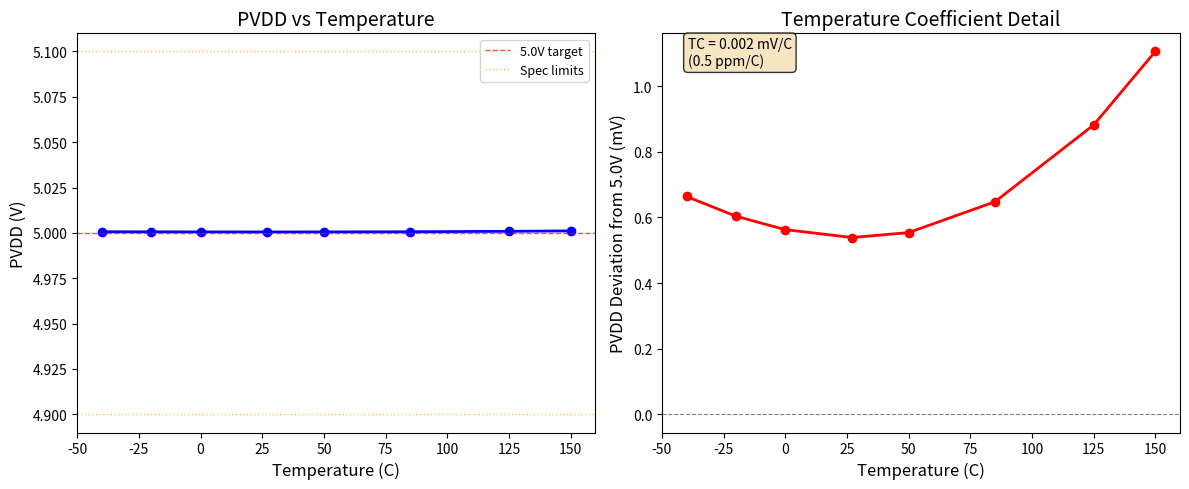

Source code (Python): (Note: this script raises an exception after producing the figure.)
import matplotlib
matplotlib.use('Agg')
import matplotlib.pyplot as plt
import numpy as np

temps = [-40, -20, 0, 27, 50, 85, 125, 150]
pvdd_vals = [5.000664, 5.000604, 5.000563, 5.000539, 5.000554, 5.000648, 5.000882, 5.001106]

temps = np.array(temps)
pvdd = np.array(pvdd_vals)

# Convert to mV deviation from 5.0V
pvdd_mv = (pvdd - 5.0) * 1000

fig, (ax1, ax2) = plt.subplots(1, 2, figsize=(12, 5))

# Left: PVDD absolute
ax1.plot(temps, pvdd, 'bo-', linewidth=2, markersize=6)
ax1.axhline(y=5.0, color='r', linestyle='--', linewidth=1, alpha=0.7, label='5.0V target')
ax1.axhline(y=4.9, color='orange', linestyle=':', linewidth=1, alpha=0.7, label='Spec limits')
ax1.axhline(y=5.1, color='orange', linestyle=':', linewidth=1, alpha=0.7)
ax1.set_xlabel('Temperature (C)', fontsize=12)
ax1.set_ylabel('PVDD (V)', fontsize=12)
ax1.set_title('PVDD vs Temperature', fontsize=14)
ax1.legend(fontsize=9)
ax1.set_xlim(-50, 160)

# Right: mV deviation (zoomed in)
ax2.plot(temps, pvdd_mv, 'ro-', linewidth=2, markersize=6)
ax2.axhline(y=0, color='gray', linestyle='--', linewidth=0.8)
ax2.set_xlabel('Temperature (C)', fontsize=12)
ax2.set_ylabel('PVDD Deviation from 5.0V (mV)', fontsize=12)
ax2.set_title('Temperature Coefficient Detail', fontsize=14)
ax2.set_xlim(-50, 160)

# Annotate TC
tc = (pvdd_mv[-1] - pvdd_mv[0]) / (temps[-1] - temps[0])
ax2.text(0.05, 0.92, f'TC = {tc:.3f} mV/C\n({tc*1000/5.0:.1f} ppm/C)',
         transform=ax2.transAxes, fontsize=10,
         bbox=dict(boxstyle='round', facecolor='wheat', alpha=0.8))

plt.tight_layout()
plt.savefig('plots/plot_temperature.png', dpi=150)
print('Saved plots/plot_temperature.png')
